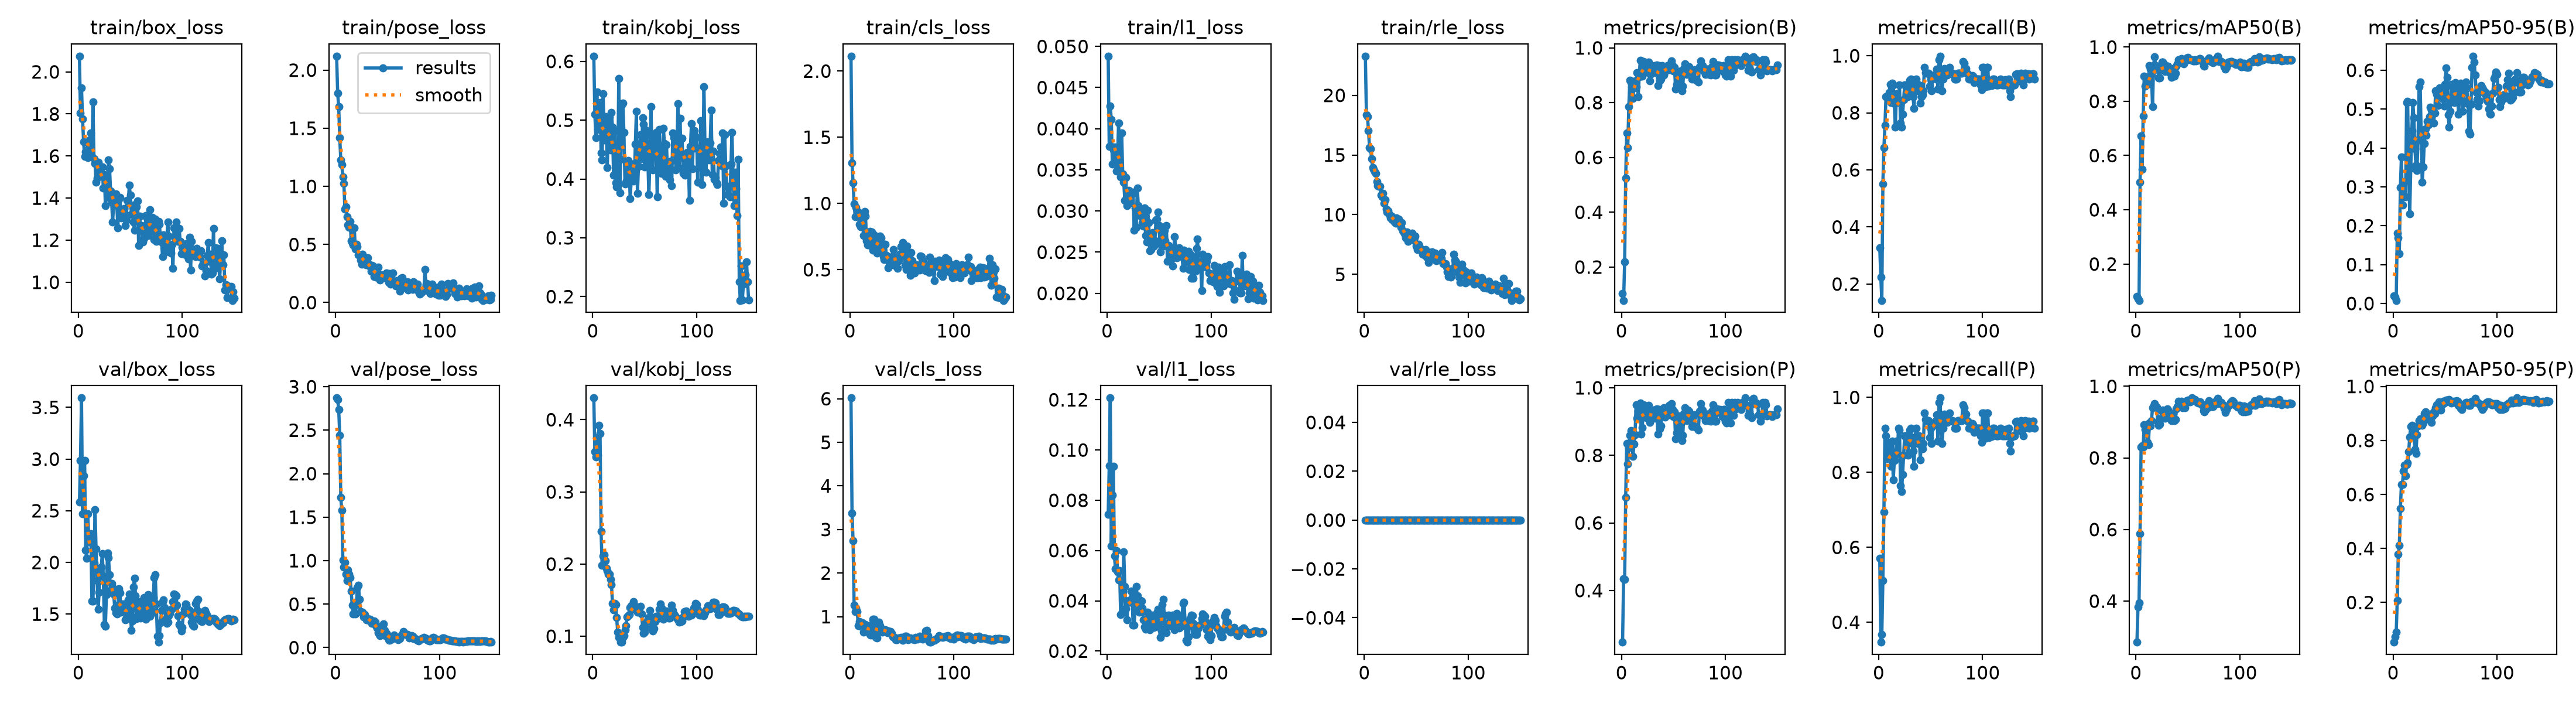

The data file committed next to this chart (first rows):
epoch, time, train/box_loss, train/pose_loss, train/kobj_loss, train/cls_loss, train/l1_loss, train/rle_loss, metrics/precision(B), metrics/recall(B), metrics/mAP50(B), metrics/mAP50-95(B), metrics/precision(P), metrics/recall(P), metrics/mAP50(P), metrics/mAP50-95(P), val/box_loss, val/pose_loss, val/kobj_loss, val/cls_loss, val/l1_loss, val/rle_loss, lr/pg0, lr/pg1
1, 6.167, 2.075, 2.12, 0.6089, 2.113, 0.04882, 23.28, 0.1033, 0.3265, 0.08157, 0.01902, 0.2471, 0.5714, 0.2853, 0.05315, 2.583, 2.871, 0.43, 6.017, 0.07449, 0, 0.0003095, 0.0003095
2, 10.11, 1.805, 1.804, 0.5097, 1.309, 0.03783, 18.36, 0.07848, 0.2245, 0.0722, 0.01587, 0.435, 0.3469, 0.3836, 0.07326, 2.987, 2.852, 0.3557, 3.373, 0.09367, 0, 0.0006386, 0.0006386
3, 14.19, 1.925, 1.687, 0.4699, 1.155, 0.04275, 18.24, 0.218, 0.1429, 0.06611, 0.00807, 0.4325, 0.3674, 0.3958, 0.0897, 3.591, 2.74, 0.348, 2.742, 0.1207, 0, 0.0009633, 0.0009633
4, 18.07, 1.777, 1.421, 0.5476, 0.9983, 0.04111, 17.05, 0.5249, 0.551, 0.5027, 0.1802, 0.676, 0.5109, 0.5881, 0.2071, 2.471, 2.443, 0.3754, 1.266, 0.0619, 0, 0.0009802, 0.0009802
5, 22.28, 1.669, 1.229, 0.4845, 0.9012, 0.03574, 15.62, 0.6891, 0.6786, 0.6732, 0.1691, 0.8346, 0.6939, 0.8311, 0.3785, 2.837, 1.724, 0.3509, 1.118, 0.08219, 0, 0.0009736, 0.0009736
6, 26.32, 1.597, 1.188, 0.5085, 0.9721, 0.03745, 15.54, 0.6363, 0.7551, 0.5487, 0.1286, 0.7738, 0.9184, 0.8331, 0.4106, 2.989, 1.581, 0.392, 1.194, 0.09343, 0, 0.000967, 0.000967
7, 30.66, 1.621, 1.08, 0.5304, 0.9063, 0.03779, 14.71, 0.7852, 0.8571, 0.7464, 0.2978, 0.8236, 0.898, 0.8309, 0.5473, 2.118, 1.008, 0.3808, 1.119, 0.05779, 0, 0.0009604, 0.0009604
8, 34.88, 1.626, 1.024, 0.444, 0.9363, 0.03643, 13.93, 0.8809, 0.8571, 0.893, 0.3767, 0.8599, 0.8367, 0.8929, 0.637, 2.042, 0.9259, 0.2452, 0.7962, 0.05269, 0, 0.0009538, 0.0009538
9, 39.07, 1.592, 0.8022, 0.4328, 0.8426, 0.03486, 13.82, 0.873, 0.8571, 0.8565, 0.2526, 0.873, 0.8571, 0.8802, 0.6374, 2.469, 0.9817, 0.1983, 0.8844, 0.06002, 0, 0.0009472, 0.0009472
10, 43.1, 1.655, 0.8262, 0.5452, 0.8231, 0.03637, 13.59, 0.8591, 0.871, 0.8894, 0.3102, 0.8391, 0.8512, 0.8767, 0.6875, 2.237, 0.8472, 0.2114, 0.7862, 0.05154, 0, 0.0009406, 0.0009406
11, 47.1, 1.675, 0.7392, 0.466, 0.901, 0.04071, 13.47, 0.8152, 0.9003, 0.8635, 0.3128, 0.7967, 0.8799, 0.8442, 0.708, 2.199, 0.7716, 0.2128, 0.7986, 0.04832, 0, 0.000934, 0.000934
12, 51.24, 1.71, 0.67, 0.5056, 0.9161, 0.03567, 12.78, 0.8543, 0.8367, 0.8776, 0.2749, 0.8326, 0.8163, 0.8378, 0.6688, 2.277, 0.8894, 0.2049, 0.8662, 0.05196, 0, 0.0009274, 0.0009274
13, 55.28, 1.599, 0.6458, 0.4876, 0.757, 0.03417, 12.42, 0.8807, 0.9039, 0.9314, 0.517, 0.8608, 0.8835, 0.8971, 0.7106, 1.627, 0.8475, 0.1939, 0.6476, 0.03447, 0, 0.0009208, 0.0009208
14, 59.41, 1.857, 0.698, 0.4194, 0.9387, 0.03945, 12.4, 0.8583, 0.898, 0.919, 0.5206, 0.9503, 0.7807, 0.8894, 0.7162, 1.626, 0.8019, 0.1908, 0.722, 0.03489, 0, 0.0009142, 0.0009142
15, 63.37, 1.588, 0.5332, 0.4928, 0.902, 0.03447, 12.37, 0.9106, 0.8312, 0.8985, 0.357, 0.9106, 0.8312, 0.9047, 0.7587, 1.994, 0.6485, 0.1862, 0.8178, 0.04357, 0, 0.0009076, 0.0009076
16, 67.44, 1.566, 0.5094, 0.5053, 0.7184, 0.03349, 11.66, 0.821, 0.7492, 0.78, 0.2308, 0.9329, 0.8508, 0.9404, 0.8122, 2.511, 0.4885, 0.1861, 0.7773, 0.05958, 0, 0.000901, 0.000901
17, 71.29, 1.476, 0.4968, 0.4493, 0.6891, 0.03129, 11.51, 0.8946, 0.8661, 0.9306, 0.3484, 0.9154, 0.8831, 0.9439, 0.8521, 2.132, 0.3863, 0.1785, 0.7368, 0.0457, 0, 0.0008944, 0.0008944
18, 75.28, 1.495, 0.6423, 0.5126, 0.7025, 0.03407, 11.79, 0.9541, 0.8485, 0.9636, 0.4448, 0.9541, 0.8485, 0.9512, 0.8563, 1.826, 0.3915, 0.1717, 0.6287, 0.03691, 0, 0.0008878, 0.0008878
19, 79.31, 1.57, 0.4627, 0.4882, 0.7868, 0.03064, 10.93, 0.9012, 0.8367, 0.9318, 0.5165, 0.8625, 0.9184, 0.9448, 0.8456, 1.546, 0.3902, 0.1454, 0.5884, 0.03255, 0, 0.0008812, 0.0008812
20, 83.17, 1.51, 0.5007, 0.4064, 0.6831, 0.03113, 11.26, 0.8973, 0.898, 0.9301, 0.4778, 0.8818, 0.9137, 0.9423, 0.8216, 1.713, 0.4918, 0.1366, 0.5787, 0.03967, 0, 0.0008746, 0.0008746
21, 87.19, 1.549, 0.4809, 0.4823, 0.7843, 0.03252, 10.46, 0.9494, 0.7652, 0.9169, 0.3979, 0.9494, 0.7652, 0.9003, 0.7681, 1.902, 0.6916, 0.1458, 0.8189, 0.0401, 0, 0.000868, 0.000868
22, 91.19, 1.52, 0.41, 0.3933, 0.6485, 0.031, 10.21, 0.9483, 0.7494, 0.8854, 0.3557, 0.9483, 0.7494, 0.8907, 0.7524, 1.955, 0.7205, 0.1435, 0.9397, 0.03939, 0, 0.0008614, 0.0008614
23, 95.11, 1.547, 0.4106, 0.3866, 0.7627, 0.03226, 10.33, 0.9285, 0.795, 0.8853, 0.3428, 0.9285, 0.795, 0.8941, 0.8216, 2.085, 0.5562, 0.1257, 0.9453, 0.04384, 0, 0.0008548, 0.0008548
24, 99.29, 1.448, 0.3673, 0.3885, 0.6903, 0.03231, 10.03, 0.912, 0.8466, 0.9175, 0.4211, 0.912, 0.8466, 0.9104, 0.8548, 1.863, 0.4157, 0.1054, 0.7188, 0.04137, 0, 0.0008482, 0.0008482
25, 103.6, 1.511, 0.331, 0.5705, 0.7182, 0.03215, 9.745, 0.9307, 0.898, 0.9442, 0.5577, 0.9307, 0.898, 0.9311, 0.8726, 1.4, 0.4061, 0.09836, 0.526, 0.03029, 0, 0.0008416, 0.0008416
26, 107.6, 1.365, 0.4144, 0.3765, 0.6239, 0.0277, 9.875, 0.9485, 0.898, 0.9448, 0.5702, 0.9485, 0.898, 0.9334, 0.8798, 1.385, 0.4091, 0.09823, 0.512, 0.03041, 0, 0.000835, 0.000835
27, 111.6, 1.486, 0.3701, 0.4335, 0.7289, 0.03036, 9.577, 0.8799, 0.8971, 0.9379, 0.4444, 0.8967, 0.898, 0.9255, 0.8686, 1.689, 0.3509, 0.09197, 0.6506, 0.03803, 0, 0.0008284, 0.0008284
28, 115.6, 1.403, 0.3523, 0.5264, 0.6685, 0.02799, 9.628, 0.9035, 0.8571, 0.909, 0.3122, 0.9121, 0.8466, 0.9107, 0.8556, 2.089, 0.3785, 0.09176, 0.8694, 0.04565, 0, 0.0008218, 0.0008218
29, 119.6, 1.581, 0.3274, 0.5291, 0.7547, 0.03281, 9.403, 0.9082, 0.898, 0.9137, 0.3508, 0.9082, 0.898, 0.9161, 0.8657, 2.047, 0.3485, 0.09875, 0.7936, 0.04198, 0, 0.0008152, 0.0008152
30, 123.5, 1.54, 0.3347, 0.479, 0.7401, 0.03066, 9.267, 0.918, 0.9139, 0.9296, 0.4117, 0.918, 0.9139, 0.9366, 0.8993, 1.882, 0.3219, 0.1012, 0.7008, 0.03763, 0, 0.0008086, 0.0008086
31, 127.3, 1.433, 0.3873, 0.3917, 0.6289, 0.02976, 9.704, 0.9332, 0.9184, 0.9298, 0.4497, 0.9332, 0.9184, 0.9343, 0.9064, 1.729, 0.3353, 0.1093, 0.6428, 0.03552, 0, 0.000802, 0.000802
32, 131.2, 1.38, 0.3295, 0.3945, 0.6, 0.02984, 9.428, 0.9346, 0.8776, 0.92, 0.433, 0.9346, 0.8776, 0.9258, 0.9022, 1.797, 0.3162, 0.115, 0.6804, 0.04024, 0, 0.0007954, 0.0007954
33, 135.2, 1.287, 0.3115, 0.3994, 0.5779, 0.02925, 9.619, 0.9104, 0.8571, 0.9029, 0.4694, 0.9104, 0.8571, 0.9102, 0.8886, 1.765, 0.3267, 0.127, 0.7008, 0.03983, 0, 0.0007888, 0.0007888
34, 139.3, 1.384, 0.2705, 0.4317, 0.6925, 0.02861, 9.218, 0.9371, 0.8163, 0.8874, 0.4595, 0.9371, 0.8163, 0.9042, 0.8799, 1.696, 0.3138, 0.1288, 0.7019, 0.03705, 0, 0.0007822, 0.0007822
35, 143.4, 1.406, 0.3205, 0.4219, 0.6079, 0.02817, 8.947, 0.8623, 0.8949, 0.8952, 0.4807, 0.8623, 0.8949, 0.9094, 0.8895, 1.557, 0.2801, 0.1304, 0.6809, 0.03241, 0, 0.0007756, 0.0007756
36, 147.4, 1.419, 0.3131, 0.3662, 0.5804, 0.03039, 9.321, 0.9358, 0.9184, 0.9203, 0.5042, 0.9358, 0.9184, 0.924, 0.8898, 1.51, 0.2916, 0.14, 0.6266, 0.02974, 0, 0.000769, 0.000769
37, 151.3, 1.364, 0.2243, 0.399, 0.515, 0.02704, 8.649, 0.8793, 0.892, 0.8918, 0.4978, 0.8793, 0.892, 0.905, 0.8667, 1.499, 0.309, 0.1419, 0.67, 0.02872, 0, 0.0007624, 0.0007624
38, 155.3, 1.257, 0.2412, 0.4257, 0.5551, 0.02623, 8.507, 0.8866, 0.8776, 0.9041, 0.4965, 0.8866, 0.8776, 0.9068, 0.8906, 1.585, 0.2943, 0.1377, 0.6264, 0.03063, 0, 0.0007558, 0.0007558
39, 159.3, 1.395, 0.2212, 0.3968, 0.578, 0.0301, 8.283, 0.9361, 0.8968, 0.9298, 0.4637, 0.9361, 0.8968, 0.9363, 0.9059, 1.745, 0.2535, 0.148, 0.6581, 0.03541, 0, 0.0007492, 0.0007492
40, 163.3, 1.404, 0.2379, 0.4043, 0.5427, 0.02862, 8.067, 0.9315, 0.833, 0.9375, 0.4898, 0.9315, 0.833, 0.9431, 0.899, 1.704, 0.2285, 0.1392, 0.6172, 0.03347, 0, 0.0007426, 0.0007426
41, 167.2, 1.305, 0.3032, 0.4598, 0.603, 0.02518, 8.536, 0.9002, 0.8571, 0.954, 0.5465, 0.9408, 0.8776, 0.9583, 0.9205, 1.517, 0.1698, 0.1416, 0.5374, 0.02856, 0, 0.000736, 0.000736
42, 171.2, 1.328, 0.2359, 0.5155, 0.6494, 0.02529, 7.751, 0.9136, 0.8629, 0.951, 0.5376, 0.9136, 0.8629, 0.951, 0.9323, 1.536, 0.1482, 0.1393, 0.5435, 0.02998, 0, 0.0007294, 0.0007294
43, 175.2, 1.339, 0.1924, 0.3755, 0.5304, 0.02666, 7.857, 0.9223, 0.8776, 0.9479, 0.5087, 0.9223, 0.8776, 0.9479, 0.9312, 1.599, 0.1386, 0.1336, 0.5218, 0.03428, 0, 0.0007228, 0.0007228
44, 179.3, 1.351, 0.2416, 0.4217, 0.5932, 0.02735, 8.011, 0.9351, 0.9592, 0.9577, 0.54, 0.9351, 0.9592, 0.9577, 0.9426, 1.536, 0.1615, 0.1342, 0.4652, 0.03267, 0, 0.0007162, 0.0007162
45, 183.6, 1.268, 0.2342, 0.454, 0.5836, 0.02571, 8.395, 0.9202, 0.941, 0.9468, 0.5546, 0.9202, 0.941, 0.94, 0.9136, 1.445, 0.25, 0.1406, 0.4751, 0.02944, 0, 0.0007096, 0.0007096
46, 187.7, 1.293, 0.223, 0.4752, 0.5084, 0.0264, 8.435, 0.9373, 0.9388, 0.9376, 0.5463, 0.947, 0.9388, 0.9414, 0.9132, 1.449, 0.2711, 0.1418, 0.4974, 0.0299, 0, 0.000703, 0.000703
47, 191.7, 1.389, 0.2395, 0.434, 0.5673, 0.0289, 7.839, 0.9194, 0.9388, 0.9467, 0.5422, 0.9194, 0.9388, 0.9408, 0.9326, 1.479, 0.1991, 0.1305, 0.5101, 0.03113, 0, 0.0006964, 0.0006964
48, 195.7, 1.38, 0.2132, 0.5042, 0.6143, 0.02904, 8.081, 0.9531, 0.9388, 0.9546, 0.5267, 0.9531, 0.9388, 0.9546, 0.9458, 1.636, 0.1376, 0.112, 0.4929, 0.03525, 0, 0.0006898, 0.0006898
49, 199.7, 1.46, 0.2531, 0.4929, 0.6717, 0.02987, 8.193, 0.9358, 0.8927, 0.9591, 0.5079, 0.9358, 0.8927, 0.9591, 0.9394, 1.696, 0.1619, 0.1044, 0.5191, 0.03664, 0, 0.0006832, 0.0006832
50, 203.8, 1.414, 0.2013, 0.4202, 0.609, 0.02825, 7.389, 0.9155, 0.9184, 0.9616, 0.5632, 0.9155, 0.9184, 0.9616, 0.946, 1.533, 0.1424, 0.106, 0.4792, 0.03123, 0, 0.0006766, 0.0006766
51, 207.8, 1.322, 0.1726, 0.4837, 0.7066, 0.02504, 7.078, 0.9294, 0.8776, 0.9559, 0.6056, 0.9294, 0.8776, 0.9559, 0.949, 1.341, 0.09391, 0.1114, 0.4563, 0.02539, 0, 0.00067, 0.00067
52, 211.8, 1.365, 0.2474, 0.4748, 0.6535, 0.02593, 7.542, 0.8498, 0.9235, 0.9532, 0.5813, 0.8498, 0.9235, 0.9558, 0.9485, 1.435, 0.08284, 0.1211, 0.495, 0.02863, 0, 0.0006634, 0.0006634
53, 215.9, 1.286, 0.1586, 0.4341, 0.5319, 0.02745, 7.363, 0.8671, 0.9326, 0.9535, 0.4848, 0.8671, 0.9326, 0.9635, 0.9492, 1.76, 0.08973, 0.1212, 0.5503, 0.03847, 0, 0.0006568, 0.0006568
54, 219.7, 1.247, 0.1798, 0.3731, 0.502, 0.02575, 7.166, 0.9014, 0.933, 0.954, 0.4538, 0.9014, 0.933, 0.9675, 0.952, 1.849, 0.09581, 0.1259, 0.5549, 0.0407, 0, 0.0006502, 0.0006502
55, 223.6, 1.371, 0.252, 0.431, 0.6778, 0.0277, 7.019, 0.8966, 0.9184, 0.9485, 0.4947, 0.9165, 0.9388, 0.9609, 0.9426, 1.677, 0.13, 0.1358, 0.5224, 0.0342, 0, 0.0006436, 0.0006436
56, 227.5, 1.358, 0.1846, 0.5227, 0.6109, 0.02639, 6.675, 0.8698, 0.954, 0.9486, 0.5631, 0.8698, 0.954, 0.9619, 0.9391, 1.455, 0.1416, 0.1269, 0.477, 0.0277, 0, 0.000637, 0.000637
57, 231.3, 1.388, 0.1774, 0.4409, 0.6134, 0.02827, 6.897, 0.9154, 0.8839, 0.9533, 0.5566, 0.9154, 0.8839, 0.9627, 0.9432, 1.49, 0.1178, 0.1122, 0.5017, 0.02741, 0, 0.0006304, 0.0006304
58, 235.2, 1.176, 0.1429, 0.4154, 0.4576, 0.02388, 6.643, 0.843, 0.9861, 0.9494, 0.5368, 0.843, 0.9861, 0.9597, 0.9447, 1.566, 0.1126, 0.1069, 0.5167, 0.03015, 0, 0.0006238, 0.0006238
59, 239, 1.315, 0.191, 0.4744, 0.6299, 0.02583, 7.053, 0.8595, 0.9986, 0.9516, 0.5164, 0.8595, 0.9986, 0.9544, 0.9411, 1.621, 0.1038, 0.1103, 0.4917, 0.03425, 0, 0.0006172, 0.0006172
60, 242.9, 1.255, 0.162, 0.4553, 0.5659, 0.02444, 6.442, 0.9237, 0.9184, 0.9526, 0.5685, 0.9237, 0.9184, 0.9526, 0.9438, 1.46, 0.08935, 0.1203, 0.4794, 0.03019, 0, 0.0006106, 0.0006106
... 90 more rows
